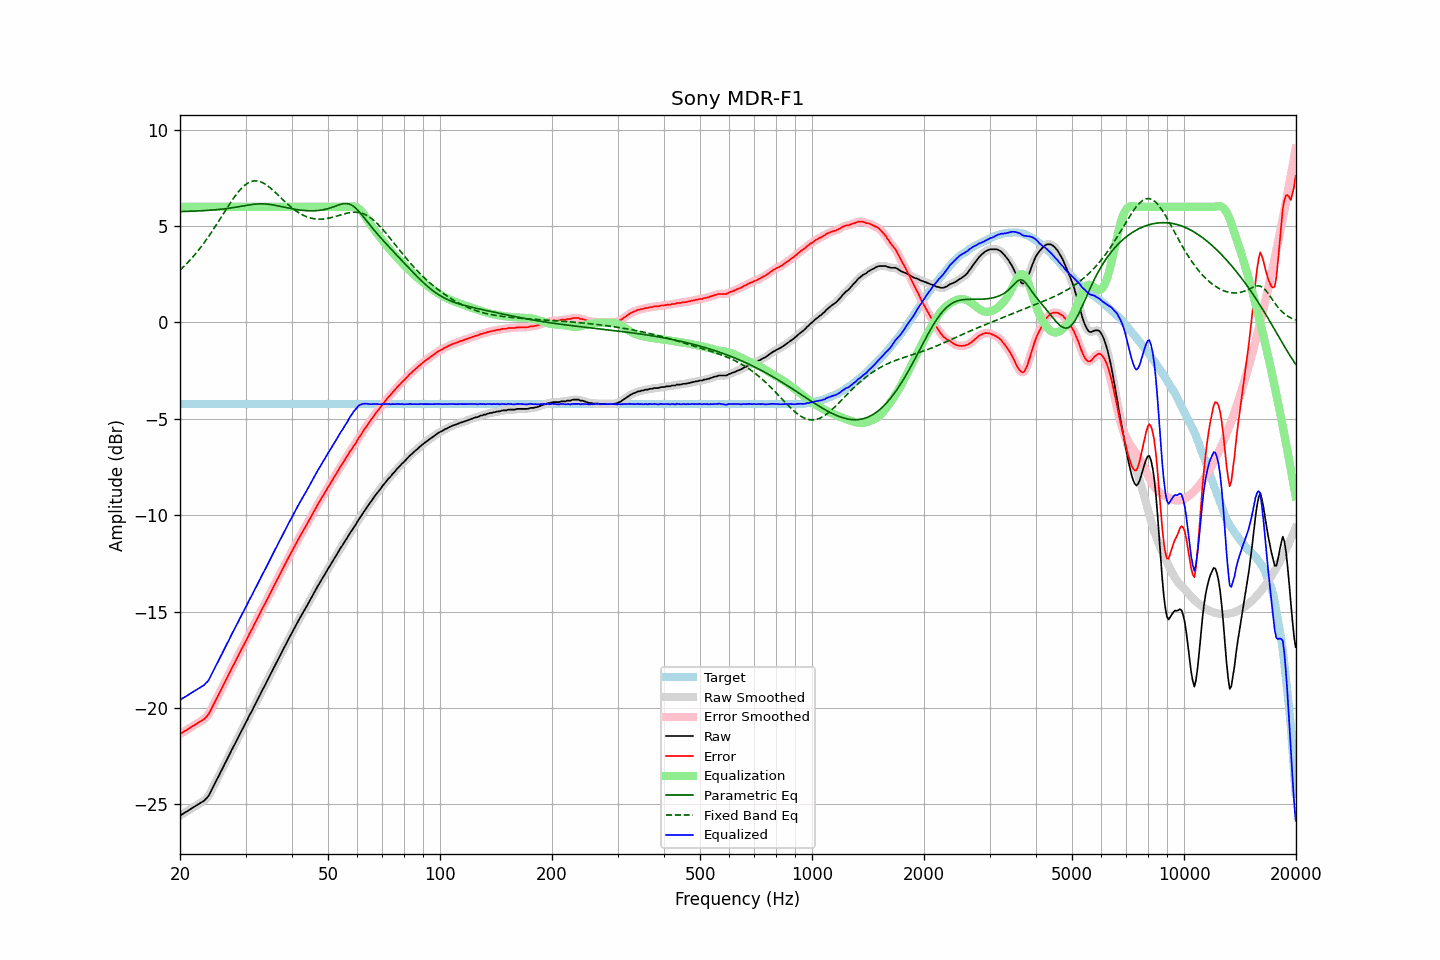

The table this chart was drawn from, first rows:
frequency, raw, error, smoothed, error_smoothed, equalization, parametric_eq, fixed_band_eq, equalized_raw, equalized_smoothed, target
20.00, -25.58, -21.35, -25.58, -21.35, 6.00, 5.75, 2.72, -19.58, -19.58, -4.23
20.20, -25.53, -21.30, -25.53, -21.30, 6.00, 5.76, 2.79, -19.53, -19.53, -4.23
20.40, -25.48, -21.25, -25.48, -21.25, 6.00, 5.76, 2.87, -19.48, -19.48, -4.23
20.61, -25.43, -21.20, -25.43, -21.20, 6.00, 5.76, 2.96, -19.43, -19.43, -4.23
20.81, -25.38, -21.15, -25.38, -21.15, 6.00, 5.76, 3.04, -19.38, -19.38, -4.23
21.02, -25.33, -21.10, -25.33, -21.09, 6.00, 5.77, 3.13, -19.33, -19.33, -4.23
21.23, -25.27, -21.04, -25.27, -21.04, 6.00, 5.77, 3.21, -19.27, -19.27, -4.23
21.44, -25.22, -20.99, -25.22, -20.99, 6.00, 5.77, 3.31, -19.22, -19.22, -4.23
21.66, -25.17, -20.94, -25.17, -20.94, 6.00, 5.78, 3.40, -19.17, -19.17, -4.23
21.87, -25.12, -20.89, -25.12, -20.89, 6.00, 5.78, 3.50, -19.12, -19.12, -4.23
22.09, -25.07, -20.84, -25.07, -20.84, 6.00, 5.78, 3.60, -19.07, -19.07, -4.23
22.31, -25.02, -20.79, -25.02, -20.78, 6.00, 5.79, 3.70, -19.02, -19.02, -4.23
22.54, -24.96, -20.73, -24.96, -20.73, 6.00, 5.79, 3.80, -18.96, -18.96, -4.23
22.76, -24.91, -20.68, -24.92, -20.68, 6.00, 5.79, 3.91, -18.91, -18.92, -4.23
22.99, -24.86, -20.63, -24.86, -20.63, 6.00, 5.80, 4.02, -18.86, -18.86, -4.23
23.22, -24.81, -20.58, -24.80, -20.57, 6.00, 5.80, 4.14, -18.81, -18.80, -4.23
23.45, -24.72, -20.49, -24.73, -20.50, 6.00, 5.81, 4.25, -18.72, -18.73, -4.23
23.69, -24.64, -20.41, -24.64, -20.41, 6.00, 5.81, 4.37, -18.64, -18.64, -4.23
23.92, -24.53, -20.30, -24.52, -20.28, 6.00, 5.82, 4.49, -18.53, -18.52, -4.23
24.16, -24.37, -20.14, -24.37, -20.14, 6.00, 5.83, 4.61, -18.37, -18.37, -4.23
24.40, -24.20, -19.96, -24.21, -19.97, 6.00, 5.83, 4.74, -18.20, -18.21, -4.23
24.65, -24.03, -19.80, -24.03, -19.80, 6.00, 5.84, 4.86, -18.03, -18.03, -4.23
24.89, -23.88, -19.64, -23.87, -19.64, 6.00, 5.85, 4.99, -17.88, -17.87, -4.23
25.14, -23.70, -19.47, -23.71, -19.47, 6.00, 5.85, 5.12, -17.70, -17.71, -4.23
25.39, -23.55, -19.31, -23.54, -19.31, 6.00, 5.86, 5.25, -17.55, -17.54, -4.23
25.65, -23.37, -19.14, -23.38, -19.14, 6.00, 5.87, 5.38, -17.37, -17.38, -4.23
25.91, -23.21, -18.98, -23.21, -18.98, 6.00, 5.88, 5.52, -17.21, -17.21, -4.23
26.16, -23.04, -18.80, -23.04, -18.81, 6.00, 5.89, 5.65, -17.04, -17.04, -4.23
26.43, -22.87, -18.64, -22.87, -18.64, 6.00, 5.90, 5.78, -16.87, -16.87, -4.23
26.69, -22.71, -18.48, -22.71, -18.48, 6.00, 5.91, 5.91, -16.71, -16.71, -4.23
26.96, -22.54, -18.31, -22.54, -18.31, 6.00, 5.92, 6.04, -16.54, -16.54, -4.23
27.23, -22.38, -18.15, -22.38, -18.14, 6.00, 5.93, 6.17, -16.38, -16.38, -4.23
27.50, -22.20, -17.97, -22.21, -17.98, 6.00, 5.95, 6.29, -16.20, -16.21, -4.23
27.77, -22.05, -17.82, -22.05, -17.81, 6.00, 5.96, 6.41, -16.05, -16.05, -4.23
28.05, -21.89, -17.66, -21.89, -17.65, 6.00, 5.97, 6.53, -15.89, -15.89, -4.23
28.33, -21.72, -17.49, -21.72, -17.49, 6.00, 5.99, 6.64, -15.72, -15.72, -4.23
28.62, -21.56, -17.33, -21.56, -17.32, 6.00, 6.00, 6.75, -15.56, -15.56, -4.23
28.90, -21.39, -17.16, -21.40, -17.16, 6.00, 6.01, 6.85, -15.39, -15.40, -4.23
29.19, -21.23, -17.00, -21.23, -17.00, 6.00, 6.03, 6.94, -15.23, -15.23, -4.23
29.48, -21.08, -16.85, -21.07, -16.84, 6.00, 6.04, 7.02, -15.08, -15.07, -4.23
29.78, -20.90, -16.67, -20.91, -16.68, 6.00, 6.06, 7.10, -14.90, -14.91, -4.23
30.08, -20.75, -16.52, -20.75, -16.52, 6.00, 6.07, 7.16, -14.75, -14.75, -4.23
30.38, -20.59, -16.36, -20.58, -16.35, 6.00, 6.09, 7.22, -14.59, -14.58, -4.23
30.68, -20.41, -16.18, -20.43, -16.19, 6.00, 6.10, 7.27, -14.41, -14.43, -4.23
30.99, -20.26, -16.03, -20.26, -16.03, 6.00, 6.11, 7.31, -14.26, -14.26, -4.23
31.30, -20.11, -15.88, -20.10, -15.87, 6.00, 6.12, 7.33, -14.11, -14.10, -4.23
31.61, -19.93, -15.70, -19.94, -15.71, 6.00, 6.13, 7.35, -13.93, -13.94, -4.23
31.93, -19.77, -15.54, -19.77, -15.54, 6.00, 6.14, 7.35, -13.77, -13.77, -4.23
32.24, -19.62, -15.38, -19.61, -15.38, 6.00, 6.15, 7.34, -13.62, -13.61, -4.23
32.57, -19.44, -15.21, -19.45, -15.21, 6.00, 6.15, 7.33, -13.44, -13.45, -4.23
32.89, -19.29, -15.06, -19.28, -15.05, 6.00, 6.16, 7.30, -13.29, -13.28, -4.23
33.22, -19.11, -14.88, -19.12, -14.89, 6.00, 6.15, 7.27, -13.11, -13.12, -4.23
33.55, -18.96, -14.73, -18.96, -14.72, 6.00, 6.15, 7.23, -12.96, -12.96, -4.23
33.89, -18.80, -14.57, -18.80, -14.56, 6.00, 6.15, 7.18, -12.80, -12.80, -4.23
34.23, -18.63, -14.40, -18.63, -14.40, 6.00, 6.14, 7.12, -12.63, -12.63, -4.23
34.57, -18.47, -14.24, -18.47, -14.24, 6.00, 6.13, 7.06, -12.47, -12.47, -4.23
34.92, -18.30, -14.07, -18.30, -14.07, 6.00, 6.12, 6.99, -12.30, -12.30, -4.23
35.27, -18.14, -13.91, -18.14, -13.90, 6.00, 6.11, 6.92, -12.14, -12.14, -4.23
35.62, -17.97, -13.74, -17.98, -13.74, 6.00, 6.10, 6.85, -11.97, -11.98, -4.23
35.97, -17.81, -13.58, -17.81, -13.58, 6.00, 6.08, 6.77, -11.81, -11.81, -4.23
... 635 more rows
